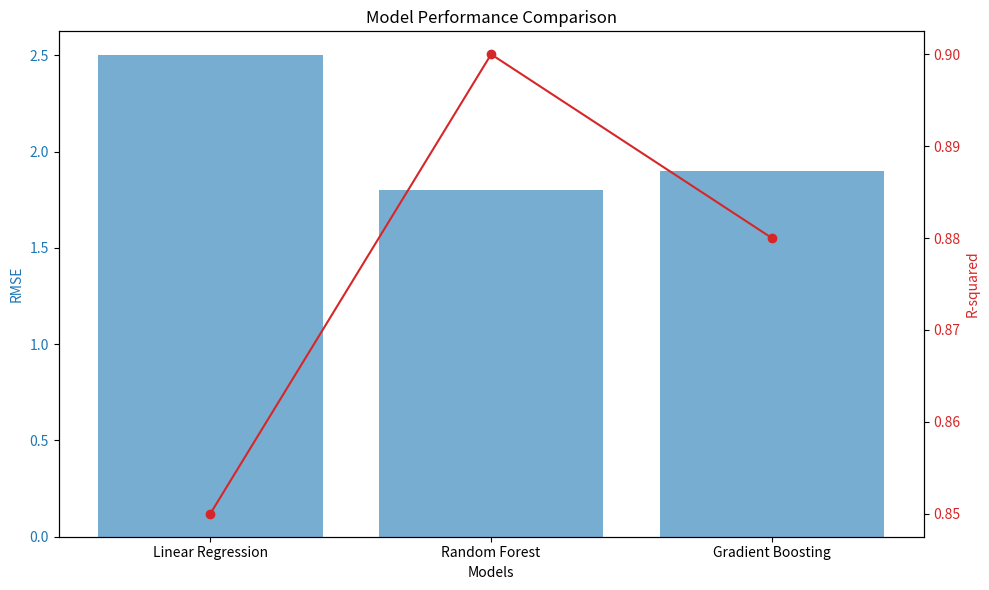

Reproduce this figure in Python.
import matplotlib.pyplot as plt
import numpy as np

# Sample data for RMSE and R-squared values
models = ['Linear Regression', 'Random Forest', 'Gradient Boosting']
rmse_values = [2.5, 1.8, 1.9]
r2_values = [0.85, 0.90, 0.88]

# Create a figure and axis
fig, ax1 = plt.subplots(figsize=(10, 6))

# Create bar chart for RMSE
color = 'tab:blue'
ax1.set_xlabel('Models')
ax1.set_ylabel('RMSE', color=color)
ax1.bar(models, rmse_values, color=color, alpha=0.6, label='RMSE')
ax1.tick_params(axis='y', labelcolor=color)

# Create a second y-axis for R-squared
ax2 = ax1.twinx()  
color = 'tab:red'
ax2.set_ylabel('R-squared', color=color)  
ax2.plot(models, r2_values, color=color, marker='o', label='R-squared')
ax2.tick_params(axis='y', labelcolor=color)

# Title and legends
plt.title('Model Performance Comparison')
fig.tight_layout()  # to ensure the right y-label is not slightly clipped

# Save the figure
plt.savefig('model_performance_comparison.png')
plt.show()